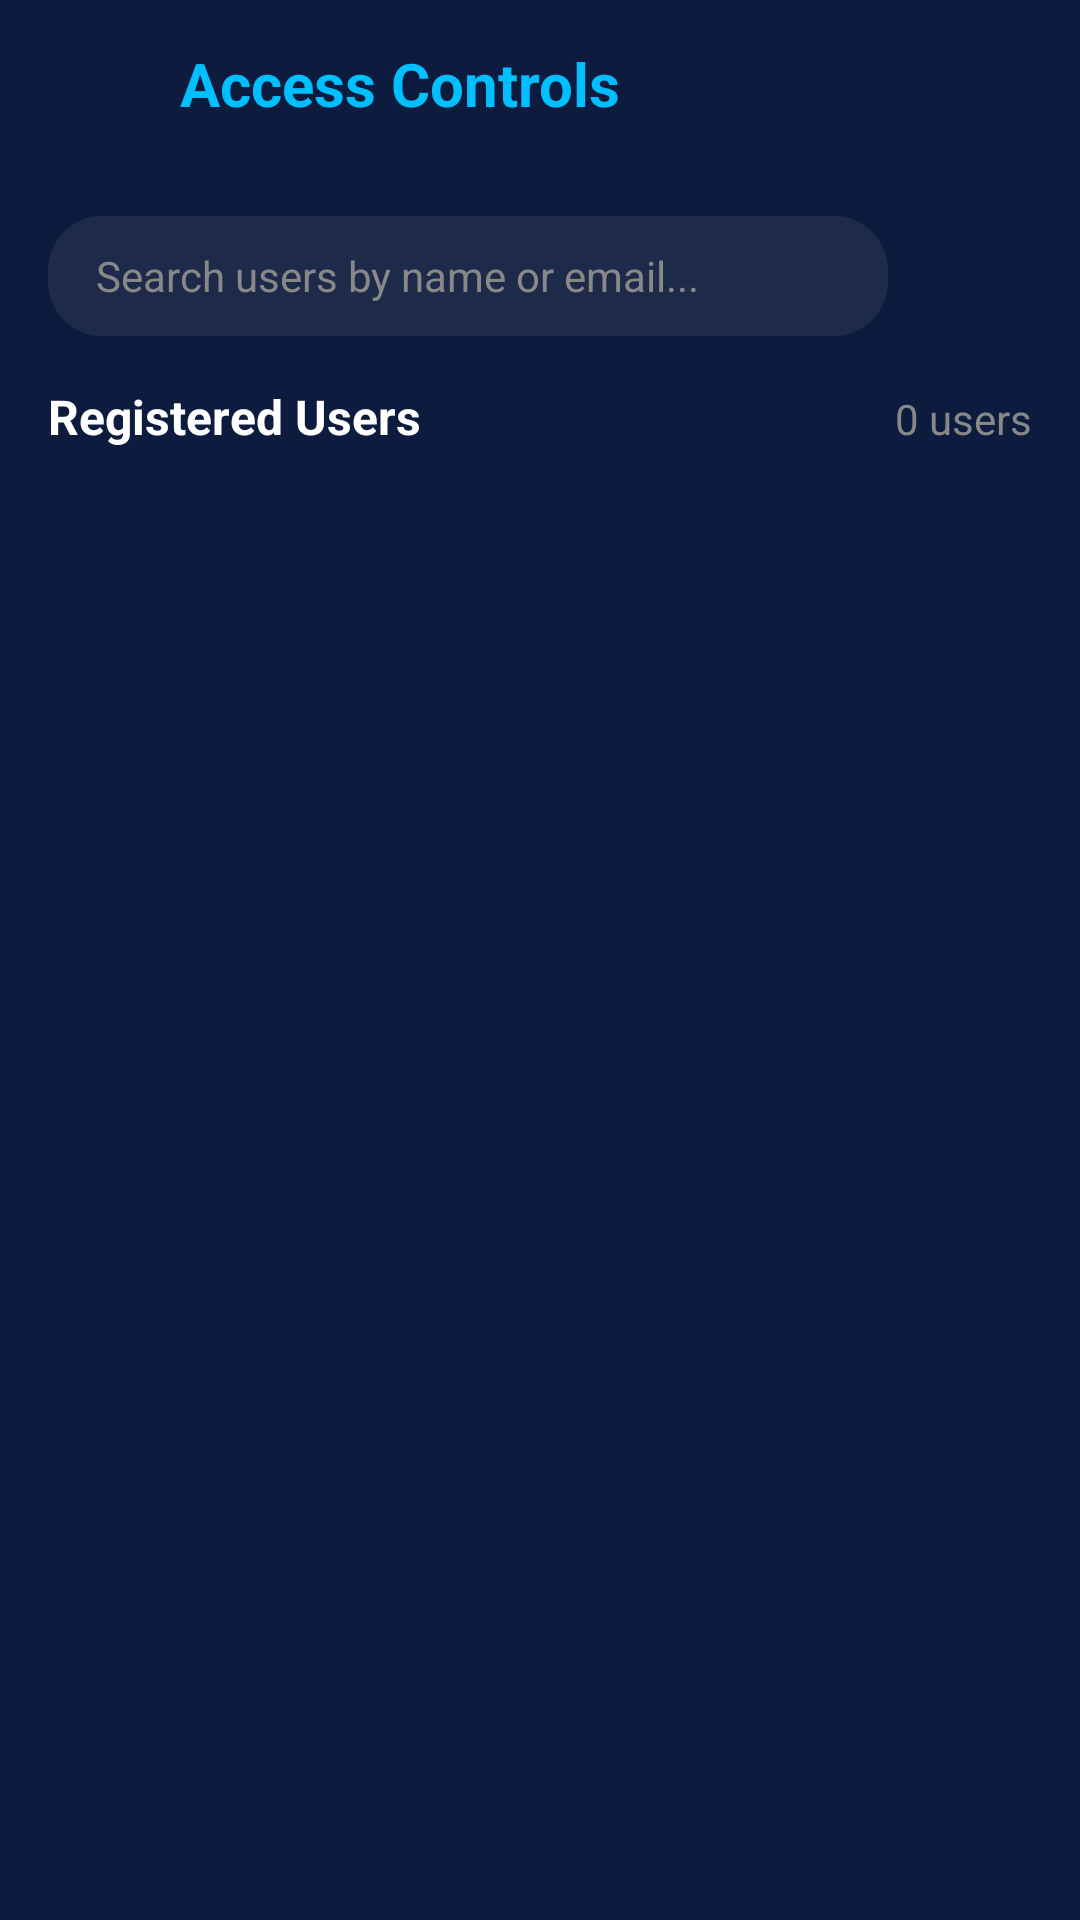

Produce the Android XML layout that renders to this screen, including the resource entries it uses.
<!-- AndroidManifest.xml: application theme Theme.RateFlow -->
<!-- res/layout/activity_access_control.xml -->
<?xml version="1.0" encoding="utf-8"?>
<LinearLayout xmlns:android="http://schemas.android.com/apk/res/android"
    xmlns:app="http://schemas.android.com/apk/res-auto"
    android:layout_width="match_parent"
    android:layout_height="match_parent"
    android:background="#0D1B3E"
    android:orientation="vertical">

    
    <androidx.appcompat.widget.Toolbar
        android:id="@+id/toolbar"
        android:layout_width="match_parent"
        android:layout_height="?attr/actionBarSize"
        android:background="#0D1B3E"
        android:paddingStart="12dp"
        android:paddingEnd="12dp"
        app:contentInsetStart="0dp">

        <LinearLayout
            android:layout_width="match_parent"
            android:layout_height="wrap_content"
            android:gravity="center_vertical"
            android:orientation="horizontal">

            
            <ImageButton
                android:id="@+id/btnBack"
                android:layout_width="40dp"
                android:layout_height="40dp"
                android:background="?attr/selectableItemBackgroundBorderless"
                android:contentDescription="Back"
                android:src="@drawable/ic_back" />

            
            <TextView
                android:id="@+id/tvTitle"
                android:layout_width="0dp"
                android:layout_height="wrap_content"
                android:layout_weight="1"
                android:paddingStart="8dp"
                android:text="Access Controls"
                android:textColor="#00BFFF"
                android:textSize="20sp"
                android:textStyle="bold" />

        </LinearLayout>
    </androidx.appcompat.widget.Toolbar>

    
    <LinearLayout
        android:layout_width="match_parent"
        android:layout_height="wrap_content"
        android:layout_margin="16dp"
        android:orientation="horizontal">

        <EditText
            android:id="@+id/etSearch"
            android:layout_width="0dp"
            android:layout_height="40dp"
            android:layout_weight="1"
            android:background="@drawable/bg_search_bar"
            android:hint="Search users by name or email..."
            android:imeOptions="actionSearch"
            android:inputType="text"
            android:paddingStart="16dp"
            android:paddingEnd="16dp"
            android:singleLine="true"
            android:textColor="#FFFFFF"
            android:textColorHint="#888888"
            android:textSize="14sp" />

        <ImageView
            android:layout_width="40dp"
            android:layout_height="40dp"
            android:layout_marginStart="8dp"
            android:src="@drawable/ic_search"
            android:tint="#888888" />
    </LinearLayout>

    
    <LinearLayout
        android:layout_width="match_parent"
        android:layout_height="wrap_content"
        android:layout_marginStart="16dp"
        android:layout_marginEnd="16dp"
        android:layout_marginBottom="8dp"
        android:orientation="horizontal">

        <TextView
            android:layout_width="0dp"
            android:layout_height="wrap_content"
            android:layout_weight="1"
            android:text="Registered Users"
            android:textColor="#FFFFFF"
            android:textSize="16sp"
            android:textStyle="bold" />

        <TextView
            android:id="@+id/tvUserCount"
            android:layout_width="wrap_content"
            android:layout_height="wrap_content"
            android:text="0 users"
            android:textColor="#888888"
            android:textSize="14sp" />
    </LinearLayout>

    
    <androidx.recyclerview.widget.RecyclerView
        android:id="@+id/recyclerUsers"
        android:layout_width="match_parent"
        android:layout_height="match_parent"
        android:layout_marginStart="16dp"
        android:layout_marginEnd="16dp"
        android:layout_marginBottom="16dp" />

</LinearLayout>
<!-- resources referenced by this layout -->
<resources>
  <!-- drawable bg_search_bar (drawable) -->
  <?xml version="1.0" encoding="utf-8"?>
  <shape xmlns:android="http://schemas.android.com/apk/res/android">
      <solid android:color="#1E2A4A"/>
      <corners android:radius="18dp"/>
  </shape>
  <style name="Theme.RateFlow" parent="Theme.MaterialComponents.DayNight.NoActionBar">
          
          <item name="colorPrimary">#00BFFF</item>
          <item name="colorPrimaryVariant">#0099CC</item>
          <item name="colorOnPrimary">#FFFFFF</item>
  
          
          <item name="colorSecondary">#00BFFF</item>
          <item name="colorSecondaryVariant">#0099CC</item>
          <item name="colorOnSecondary">#FFFFFF</item>
  
          
          <item name="android:statusBarColor">#0D1B3E</item>
  
          
          <item name="android:windowBackground">#0D1B3E</item>
      </style>
</resources>
